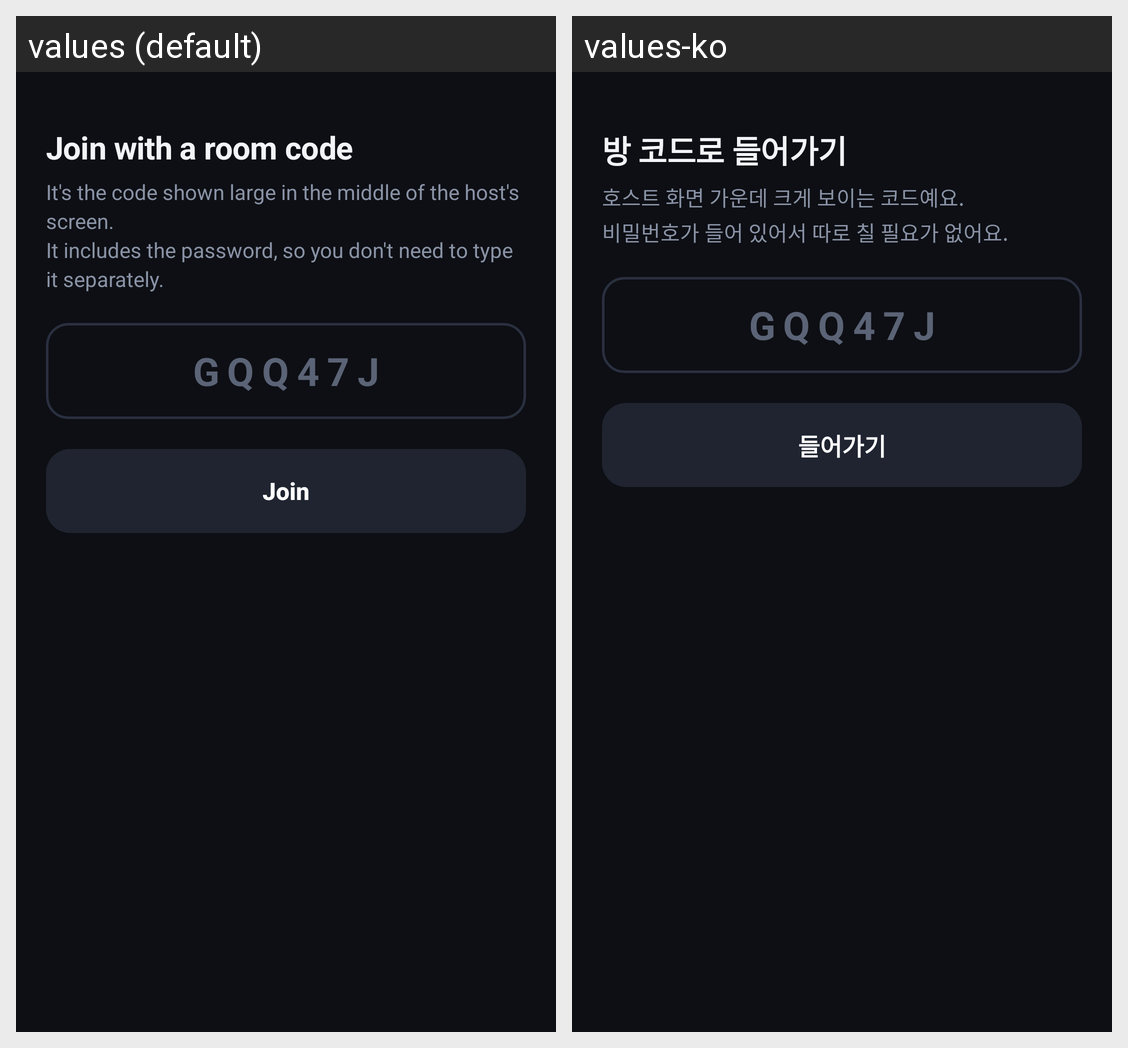

For this localized Android screen grid, give each drawn string resource with its value in every locale shown.
Android screen res/layout/sheet_code.xml rendered under 2 locales, left to right: values (default), values-ko. Device: Nexus 5 (rendered at 1080×1920; each locale shown at half size, 540×960, under a caption strip naming it); theme AppTheme.
Strings drawn on this screen, with the default value and each locale's value (text and hints the layout hard-codes, and strings that could not be matched under every locale, appear in the picture but are not listed):

code_title
  values: Join with a room code
  values-ko: 방 코드로 들어가기

code_lead
  values: It's the code shown large in the middle of the host's screen.
      It includes the password, so you don't need to type it separately.
  values-ko: 호스트 화면 가운데 크게 보이는 코드예요.
      비밀번호가 들어 있어서 따로 칠 필요가 없어요.

code_go
  values: Join
  values-ko: 들어가기
